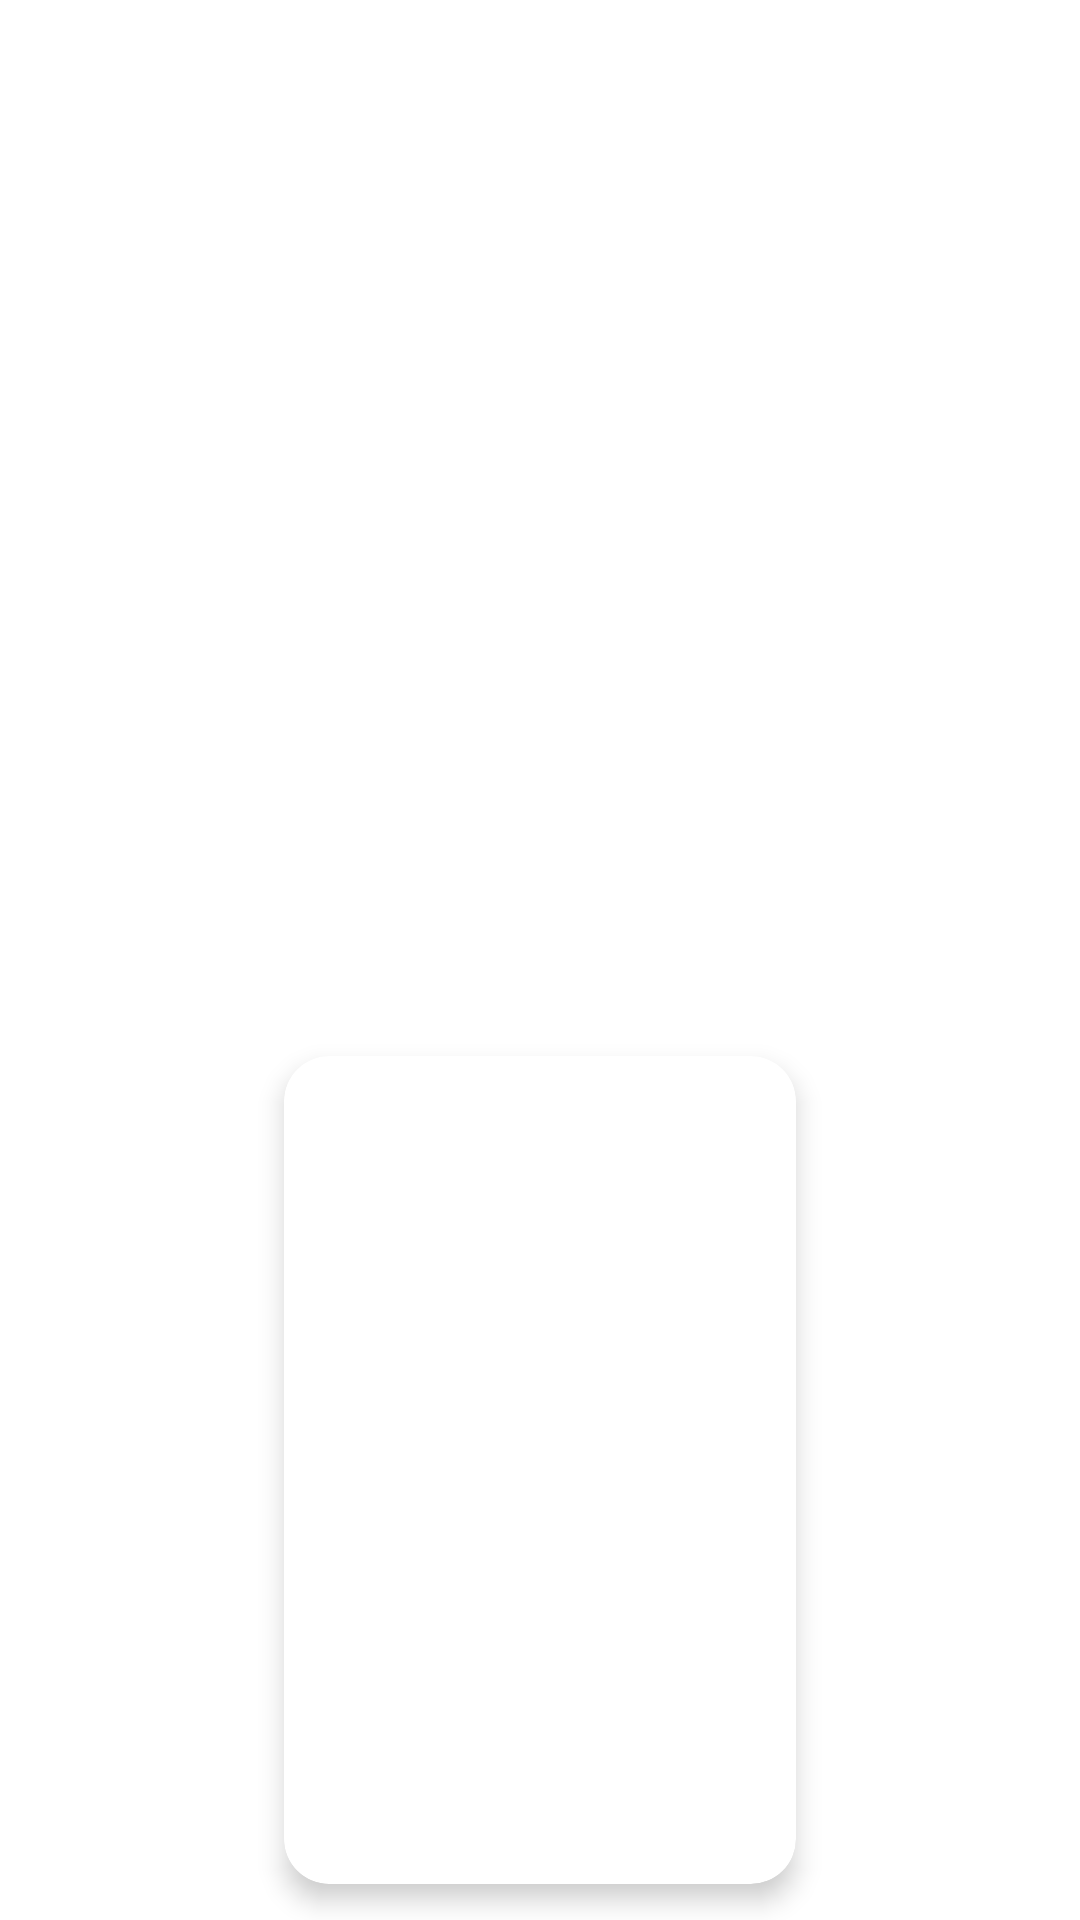

The Android layout XML behind this screen, and the referenced resources:
<!-- AndroidManifest.xml: application theme Theme.DailyNotDilly -->
<!-- res/layout/feature_cardviews.xml -->
<?xml version="1.0" encoding="utf-8"?>
<LinearLayout xmlns:android="http://schemas.android.com/apk/res/android"
    android:layout_width="match_parent"
    android:layout_height="match_parent"
    xmlns:app="http://schemas.android.com/apk/res-auto"
    android:orientation="horizontal">

    <RelativeLayout
        android:layout_width="match_parent"
        android:layout_height="300dp"
        android:layout_gravity="bottom"
        >

        <com.google.android.material.card.MaterialCardView
            android:layout_width="190dp"
            android:layout_height="310dp"
            app:cardCornerRadius="15dp"
            app:cardElevation="5dp"
            android:layout_centerHorizontal="true"
            android:padding="10dp"
            app:cardUseCompatPadding="true"
            >

                <ImageView
                    android:id="@+id/image_view"
                    android:layout_width="match_parent"
                    android:layout_height="match_parent"
                    android:layout_gravity="fill"
                    >
                </ImageView>

        </com.google.android.material.card.MaterialCardView>
    </RelativeLayout>


</LinearLayout>
<!-- resources referenced by this layout -->
<resources>
  <style name="Theme.DailyNotDilly" parent="Theme.MaterialComponents.DayNight.NoActionBar">
          
          <item name="colorPrimary">@color/white</item>
          <item name="colorPrimaryVariant">@color/brown_beige</item>
          <item name="colorOnPrimary">@color/light_blue</item>
          <item name="colorPrimaryDark">@color/turquoise</item>
          
          <item name="colorSecondary">@color/plum_pink</item>
          <item name="colorSecondaryVariant">@color/peach_orange</item>
          <item name="colorOnSecondary">@color/mustard_yellow</item>
          
          <item name="android:statusBarColor" tools:targetApi="l">@color/black</item>
          
      </style>
  <color name="white">#FFFFFF</color>
  <color name="brown_beige">#A75E2F</color>
  <color name="light_blue">#BF27A09E</color>
  <color name="turquoise">#70AE98</color>
  <color name="plum_pink">#CA7E8D</color>
  <color name="peach_orange">#BFDF1F23</color>
  <color name="mustard_yellow">#E6B655</color>
  <color name="black">#000000</color>
</resources>
